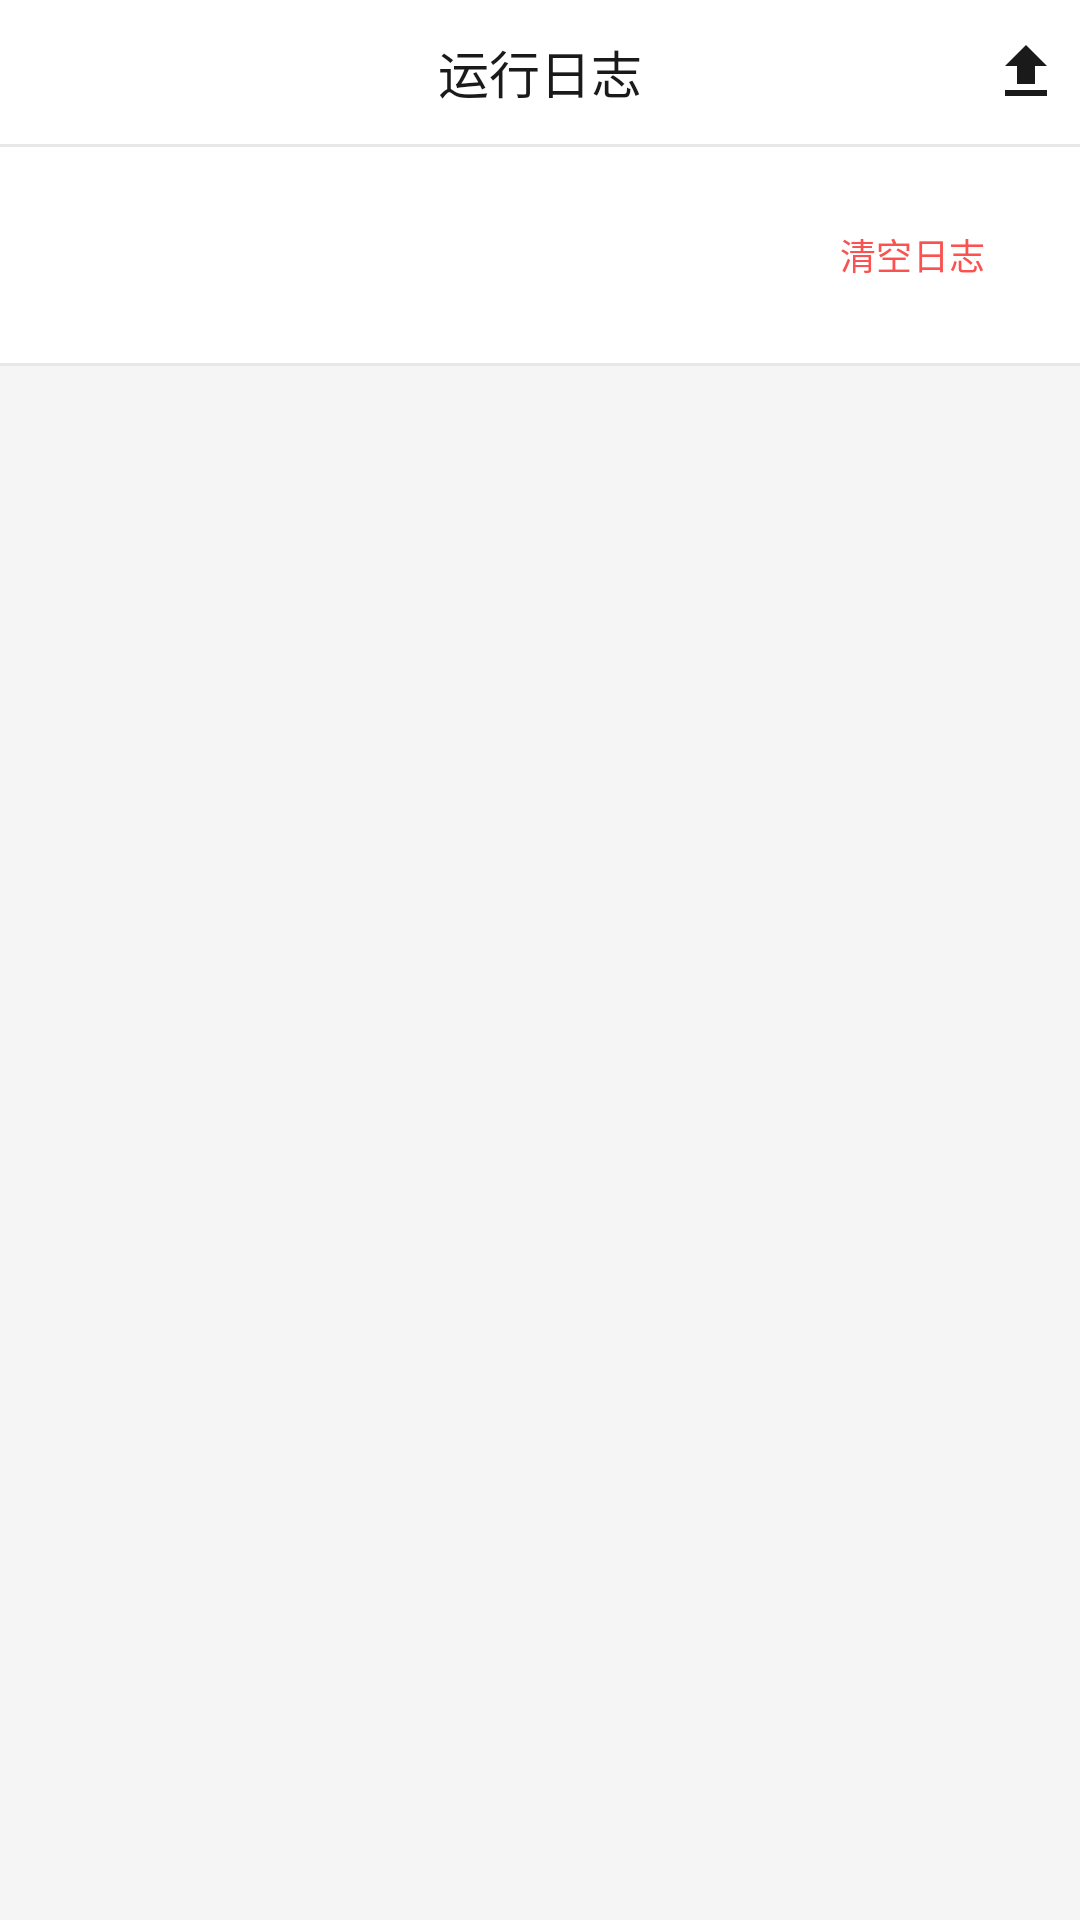

Android layout source for this screen:
<!-- AndroidManifest.xml: application theme Theme.AIDiaryApp -->
<!-- res/layout/activity_log.xml -->
<?xml version="1.0" encoding="utf-8"?>
<LinearLayout xmlns:android="http://schemas.android.com/apk/res/android"
    xmlns:app="http://schemas.android.com/apk/res-auto"
    xmlns:tools="http://schemas.android.com/tools"
    android:layout_width="match_parent"
    android:layout_height="match_parent"
    android:orientation="vertical"
    android:background="@color/bg_base">

    
    <LinearLayout
        android:layout_width="match_parent"
        android:layout_height="48dp"
        android:orientation="horizontal"
        android:background="@color/bg_surface"
        android:gravity="center_vertical">

        <ImageButton
            android:id="@+id/btnBack"
            android:layout_width="36dp"
            android:layout_height="36dp"
            android:src="@drawable/ic_back"
            android:background="@android:color/transparent"
            android:contentDescription="@string/app_name"
            app:tint="@color/text_primary" />

        <TextView
            android:id="@+id/tvTitle"
            android:layout_width="0dp"
            android:layout_height="wrap_content"
            android:layout_weight="1"
            android:gravity="center"
            android:textColor="@color/text_primary"
            android:textSize="17sp"
            android:singleLine="true"
            android:ellipsize="end"
            android:text="@string/me_log" />

        <ImageButton
            android:id="@+id/btnExport"
            android:layout_width="36dp"
            android:layout_height="36dp"
            android:src="@drawable/ic_export"
            android:background="@android:color/transparent"
            android:contentDescription="@string/log_export"
            app:tint="@color/text_primary" />

    </LinearLayout>

    
    <View
        android:layout_width="match_parent"
        android:layout_height="1dp"
        android:background="@color/divider" />

    
    <LinearLayout
        android:layout_width="match_parent"
        android:layout_height="wrap_content"
        android:orientation="horizontal"
        android:background="@color/bg_surface"
        android:padding="12dp"
        android:gravity="center_vertical">

        <TextView
            android:id="@+id/tvLogInfo"
            android:layout_width="0dp"
            android:layout_height="wrap_content"
            android:layout_weight="1"
            android:textColor="@color/text_secondary"
            android:textSize="12sp"
            tools:text="今日日志 · 12.5 KB" />

        <Button
            android:id="@+id/btnClear"
            style="@style/Widget.Material3.Button.TextButton"
            android:layout_width="wrap_content"
            android:layout_height="wrap_content"
            android:text="@string/log_clear"
            android:textSize="12sp"
            android:textColor="@color/accent_record" />
    </LinearLayout>

    <View
        android:layout_width="match_parent"
        android:layout_height="1dp"
        android:background="@color/divider" />

    
    <ScrollView
        android:layout_width="match_parent"
        android:layout_height="0dp"
        android:layout_weight="1"
        android:background="@color/bg_base">

        <HorizontalScrollView
            android:layout_width="match_parent"
            android:layout_height="wrap_content">

            <TextView
                android:id="@+id/tvLogContent"
                android:layout_width="wrap_content"
                android:layout_height="wrap_content"
                android:padding="16dp"
                android:textColor="@color/text_primary"
                android:textSize="12sp"
                android:fontFamily="monospace"
                android:lineSpacingExtra="2dp"
                tools:text="[2026-07-04 10:00:00] [INFO] [App] 应用启动\n[2026-07-04 10:00:01] [INFO] [RecordingService] 录音服务启动" />
        </HorizontalScrollView>
    </ScrollView>

</LinearLayout>
<!-- resources referenced by this layout -->
<resources>
  <color name="accent_record">#FA5151</color>
  <color name="bg_base">#F5F5F5</color>
  <color name="bg_surface">#FFFFFF</color>
  <color name="divider">#E8E8E8</color>
  <color name="text_primary">#1A1A1A</color>
  <color name="text_secondary">#888888</color>
  <!-- drawable ic_export (drawable) -->
  <vector xmlns:android="http://schemas.android.com/apk/res/android"
      android:width="24dp"
      android:height="24dp"
      android:viewportWidth="24"
      android:viewportHeight="24"
      android:tint="?android:attr/textColorSecondary">
      <path
          android:fillColor="@android:color/white"
          android:pathData="M9,16h6v-6h4l-7,-7 -7,7h4v6z M5,18h14v2H5z" />
  </vector>
  <string name="app_name">日记</string>
  <string name="log_clear">清空日志</string>
  <string name="log_export">导出日志</string>
  <string name="me_log">运行日志</string>
  <style name="Theme.AIDiaryApp" parent="Theme.Material3.DayNight.NoActionBar">
          <item name="colorPrimary">@color/wechat_green</item>
          <item name="colorPrimaryDark">@color/bg_base</item>
          <item name="colorAccent">@color/wechat_green</item>
          <item name="android:statusBarColor">@color/bg_surface</item>
          <item name="android:navigationBarColor">@color/bg_surface</item>
          <item name="android:windowBackground">@color/bg_base</item>
          <item name="android:windowLightStatusBar">true</item>
      </style>
  <color name="wechat_green">#07C160</color>
</resources>
